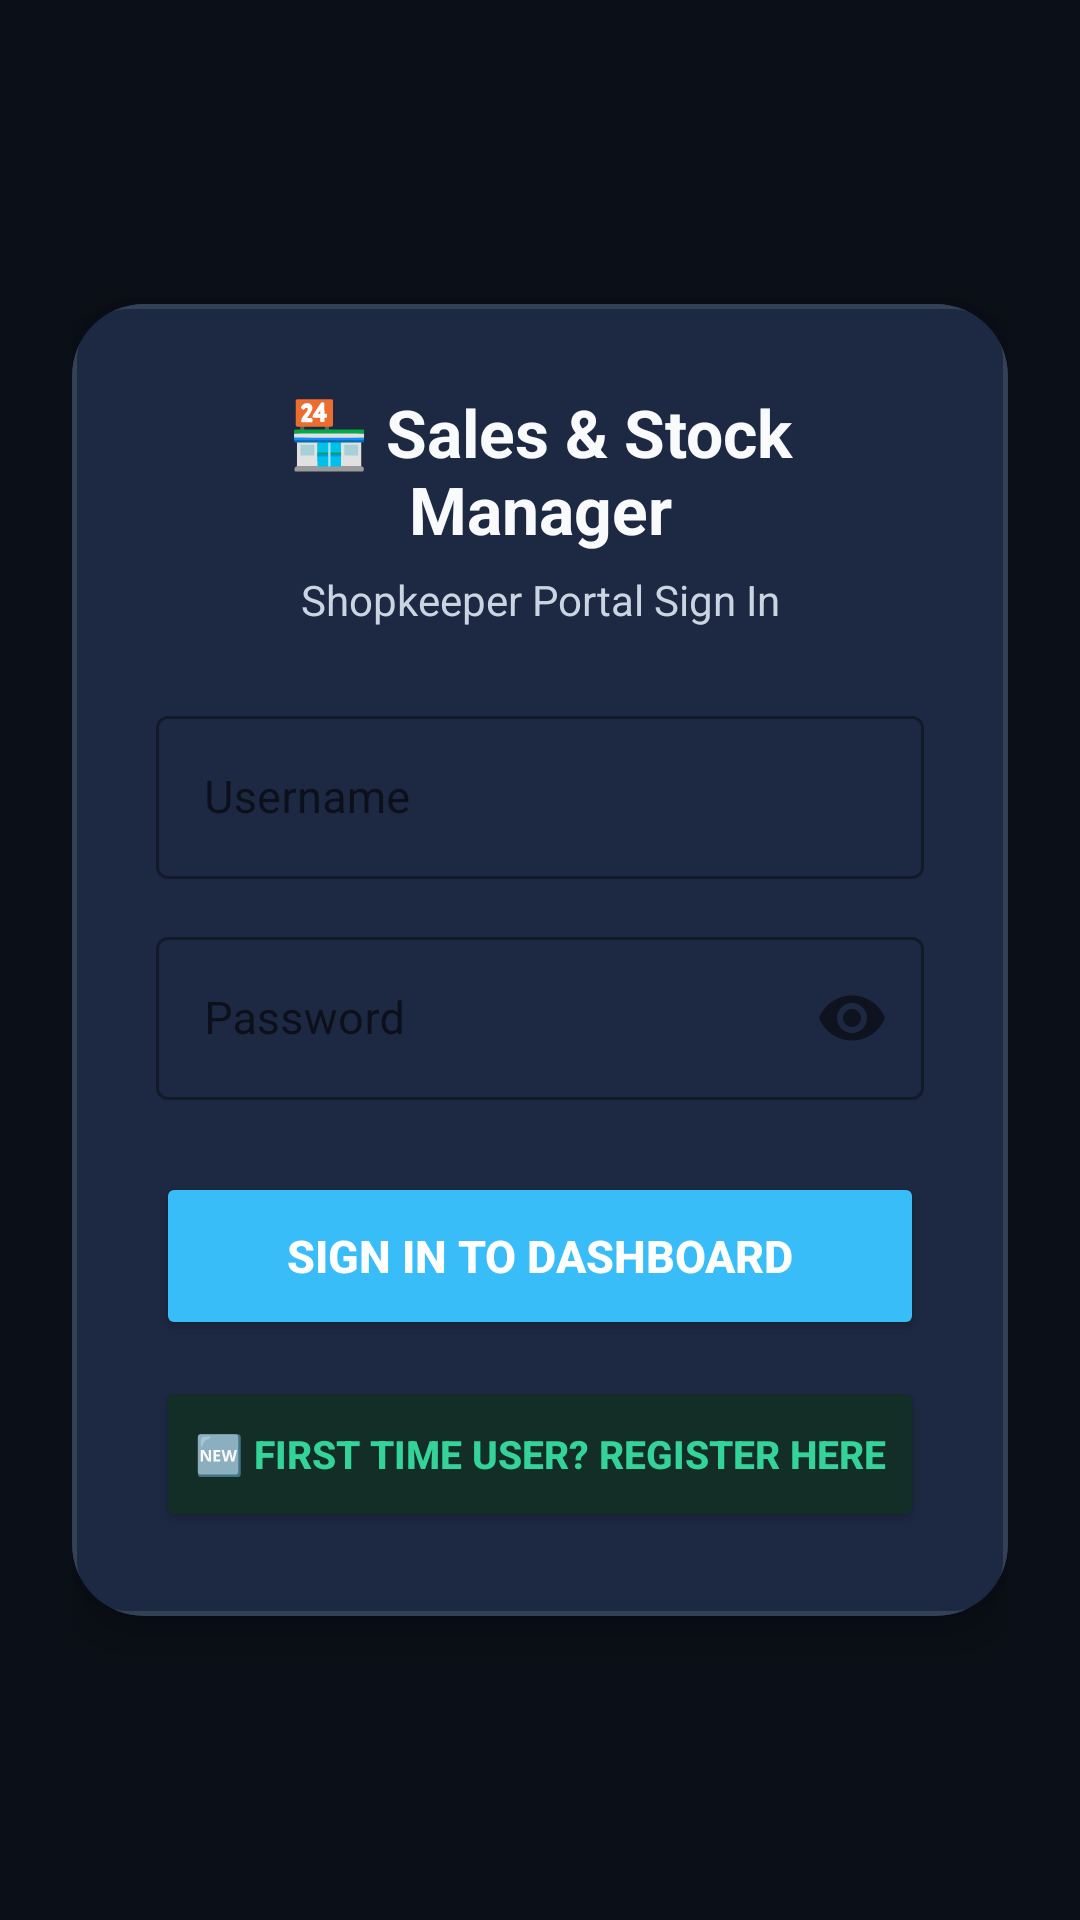

This screen was rendered from an Android layout file. Write that file and the resources it references.
<!-- AndroidManifest.xml: application theme Theme.SalesMgmApp -->
<!-- res/layout/activity_login.xml -->
<?xml version="1.0" encoding="utf-8"?>
<LinearLayout xmlns:android="http://schemas.android.com/apk/res/android"
    xmlns:app="http://schemas.android.com/apk/res-auto"
    android:layout_width="match_parent"
    android:layout_height="match_parent"
    android:orientation="vertical"
    android:gravity="center"
    android:padding="24dp"
    android:background="@color/background">

    <androidx.cardview.widget.CardView
        android:layout_width="match_parent"
        android:layout_height="wrap_content"
        app:cardCornerRadius="24dp"
        app:cardElevation="8dp"
        app:cardBackgroundColor="@color/card_bg">

        <LinearLayout
            android:layout_width="match_parent"
            android:layout_height="wrap_content"
            android:orientation="vertical"
            android:padding="28dp"
            android:background="@drawable/bg_glass_card">

            <TextView
                android:layout_width="match_parent"
                android:layout_height="wrap_content"
                android:text="🏪 Sales &amp; Stock Manager"
                android:textSize="22sp"
                android:textStyle="bold"
                android:textColor="@color/text_primary"
                android:gravity="center" />

            <TextView
                android:layout_width="match_parent"
                android:layout_height="wrap_content"
                android:text="Shopkeeper Portal Sign In"
                android:textSize="14sp"
                android:textColor="@color/text_secondary"
                android:gravity="center"
                android:layout_marginTop="6dp"
                android:layout_marginBottom="24dp" />

            <com.google.android.material.textfield.TextInputLayout
                android:layout_width="match_parent"
                android:layout_height="wrap_content"
                android:hint="@string/username_hint"
                app:hintTextColor="@color/accent"
                style="@style/Widget.MaterialComponents.TextInputLayout.OutlinedBox">

                <com.google.android.material.textfield.TextInputEditText
                    android:id="@+id/etUsername"
                    android:layout_width="match_parent"
                    android:layout_height="wrap_content"
                    android:inputType="text"
                    android:textColor="@color/text_primary"
                    android:textSize="15sp" />
            </com.google.android.material.textfield.TextInputLayout>

            <com.google.android.material.textfield.TextInputLayout
                android:layout_width="match_parent"
                android:layout_height="wrap_content"
                android:hint="@string/password_hint"
                android:layout_marginTop="14dp"
                app:hintTextColor="@color/accent"
                app:passwordToggleEnabled="true"
                style="@style/Widget.MaterialComponents.TextInputLayout.OutlinedBox">

                <com.google.android.material.textfield.TextInputEditText
                    android:id="@+id/etPassword"
                    android:layout_width="match_parent"
                    android:layout_height="wrap_content"
                    android:inputType="textPassword"
                    android:textColor="@color/text_primary"
                    android:textSize="15sp" />
            </com.google.android.material.textfield.TextInputLayout>

            <Button
                android:id="@+id/btnLogin"
                android:layout_width="match_parent"
                android:layout_height="56dp"
                android:text="SIGN IN TO DASHBOARD"
                android:textSize="15sp"
                android:textStyle="bold"
                android:textColor="@color/text_white"
                android:backgroundTint="@color/accent"
                android:layout_marginTop="24dp"
                app:cornerRadius="14dp" />

            <Button
                android:id="@+id/btnRegister"
                android:layout_width="match_parent"
                android:layout_height="52dp"
                android:text="🆕 FIRST TIME USER? REGISTER HERE"
                android:textSize="13sp"
                android:textStyle="bold"
                android:textColor="@color/emerald_text"
                android:backgroundTint="@color/emerald_bg"
                android:layout_marginTop="12dp"
                app:strokeColor="@color/emerald_stroke"
                app:strokeWidth="1dp"
                app:cornerRadius="14dp" />

        </LinearLayout>
    </androidx.cardview.widget.CardView>
</LinearLayout>
<!-- resources referenced by this layout -->
<resources>
  <color name="accent">#38BDF8</color>
  <color name="background">#0B0F17</color>
  <color name="card_bg">#1A233A</color>
  <color name="emerald_bg">#132E27</color>
  <color name="emerald_stroke">#059669</color>
  <color name="emerald_text">#34D399</color>
  <color name="text_primary">#F8FAFC</color>
  <color name="text_secondary">#CBD5E1</color>
  <color name="text_white">#FFFFFF</color>
  <!-- drawable bg_glass_card (drawable) -->
  <?xml version="1.0" encoding="utf-8"?>
  <shape xmlns:android="http://schemas.android.com/apk/res/android"
      android:shape="rectangle">
      <solid android:color="#1D2842" />
      <corners android:radius="18dp" />
      <stroke android:width="1.5dp" android:color="#334155" />
  </shape>
  <string name="password_hint" translatable="false">Password</string>
  <string name="username_hint" translatable="false">Username</string>
  <style name="Theme.SalesMgmApp" parent="Theme.MaterialComponents.DayNight.DarkActionBar">
          
          <item name="colorPrimary">@color/primary</item>
          <item name="colorPrimaryVariant">@color/primary_dark</item>
          <item name="colorOnPrimary">@color/white</item>
          
          <item name="colorSecondary">@color/accent</item>
          <item name="colorSecondaryVariant">@color/teal_700</item>
          <item name="colorOnSecondary">@color/white</item>
          
          <item name="android:statusBarColor">?attr/colorPrimaryVariant</item>
          
          <item name="android:windowBackground">@color/background</item>
      </style>
  <color name="primary">#0F172A</color>
  <color name="primary_dark">#020617</color>
  <color name="white">#FFFFFF</color>
  <color name="teal_700">#0284C7</color>
</resources>
